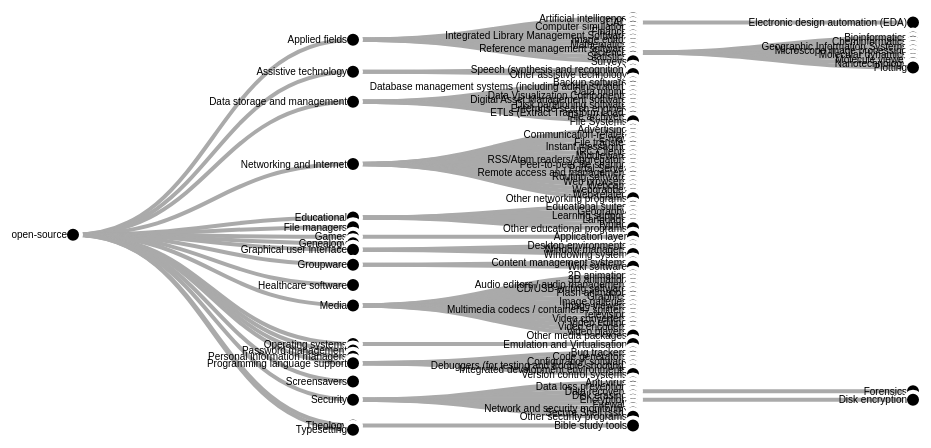
D3 v2 page, settled after 360 driven frames (6 s of simulated time); the page loaded 1 data file(s).



var margin = {top: 40, right: 40, bottom: 40, left: 80},
    width = 960 - margin.left - margin.right,
    height = 500 - margin.top - margin.bottom;

var tree = d3.layout.tree()
    .size([height, width]);

var diagonal = d3.svg.diagonal()
    .projection(function(d) { return [d.y, d.x]; });

var svg = d3.select("body").append("svg")
    .attr("width", width + margin.left + margin.right)
    .attr("height", height + margin.top + margin.bottom)
  .append("g")
    .attr("transform", "translate(" + margin.left + "," + margin.top + ")");

d3.json("oss.json", function(root) {
  var nodes = tree.nodes(root),
      links = tree.links(nodes);

  // Create the link lines.
  svg.selectAll(".link")
      .data(links)
    .enter().append("path")
      .attr("class", "link")
      .attr("d", diagonal);

  // Create the node circles.
  var node = svg.selectAll(".node")
      .data(nodes)
    .enter().append("g")
      .attr("class", function(d) { return "node " + d.type; })
      .attr("transform", function(d) { return "translate(" + d.y + "," + d.x + ")"; })
      .on("mouseover", function(d) { highlight(d.type); })
      .on("mouseout", function(d) { highlight(null); });

  node.append("circle")
      .attr("r", 8);

  node.append("text")
      .attr("x", -6)
      .attr("dy", ".35em")
      .attr("text-anchor", "end")
      .text(function(d) { return d.name; });
});

function highlight(type) {
  if (type == null) d3.selectAll(".node").classed("active", false);
  else d3.selectAll(".node." + type).classed("active", true);
}



### data: oss.json
{
 "name": "open-source",
 "children": [
  {
   "name": "Applied fields",
   "children": [
    "{... 1 keys}",
    "{... 2 keys}",
    "{... 1 keys}",
    "{... 1 keys}",
    "{... 1 keys}",
    "{... 1 keys}",
    "{... 1 keys}",
    "{... 1 keys}",
    "... 3 more items"
   ]
  },
  {
   "name": "Assistive technology",
   "children": [
    "{... 1 keys}",
    "{... 1 keys}"
   ]
  },
  {
   "name": "Data storage and management",
   "children": [
    "{... 1 keys}",
    "{... 1 keys}",
    "{... 1 keys}",
    "{... 1 keys}",
    "{... 1 keys}",
    "{... 1 keys}",
    "{... 1 keys}",
    "{... 1 keys}",
    "... 2 more items"
   ]
  },
  {
   "name": "Networking and Internet",
   "children": [
    "{... 1 keys}",
    "{... 1 keys}",
    "{... 1 keys}",
    "{... 1 keys}",
    "{... 1 keys}",
    "{... 1 keys}",
    "{... 1 keys}",
    "{... 1 keys}",
    "... 9 more items"
   ]
  },
  {
   "name": "Educational",
   "children": [
    "{... 1 keys}",
    "{... 1 keys}",
    "{... 1 keys}",
    "{... 1 keys}",
    "{... 1 keys}",
    "{... 1 keys}"
   ]
  },
  {
   "name": "File managers"
  },
  {
   "name": "Games",
   "children": [
    "{... 1 keys}"
   ]
  },
  {
   "name": "Genealogy"
  },
  "... 12 more items"
 ]
}